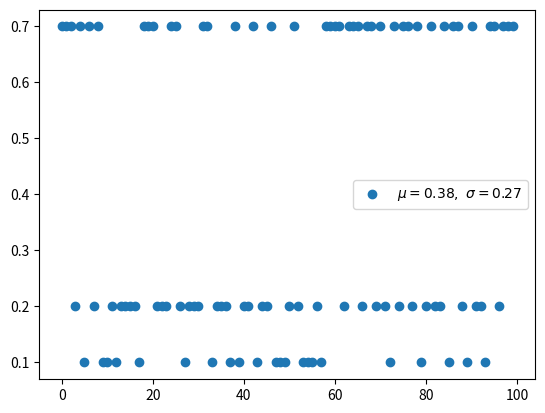

Write Python code to recreate this figure. (Note: this script raises an exception after producing the figure.)
"""
[redacted]
    https://en.wikipedia.org/wiki/Categorical_distribution
    3-Class Example
"""
import random
import numpy as np
from matplotlib import pyplot as plt

def categorical(p, k):
    return p[k]

n_experiment = 100
p = [0.2, 0.1, 0.7]
x = np.arange(n_experiment)
y = []
for _ in range(n_experiment):
    pick = categorical(p, k=random.randint(0, len(p) - 1))
    y.append(pick)

u, s = np.mean(y), np.std(y)
plt.scatter(x, y, label=r'$\mu=%.2f,\ \sigma=%.2f$' % (u, s))
# plt.xlabel()
# plt.ylabel()
plt.legend()
plt.show()
plt.savefig('graph/categorical.png')